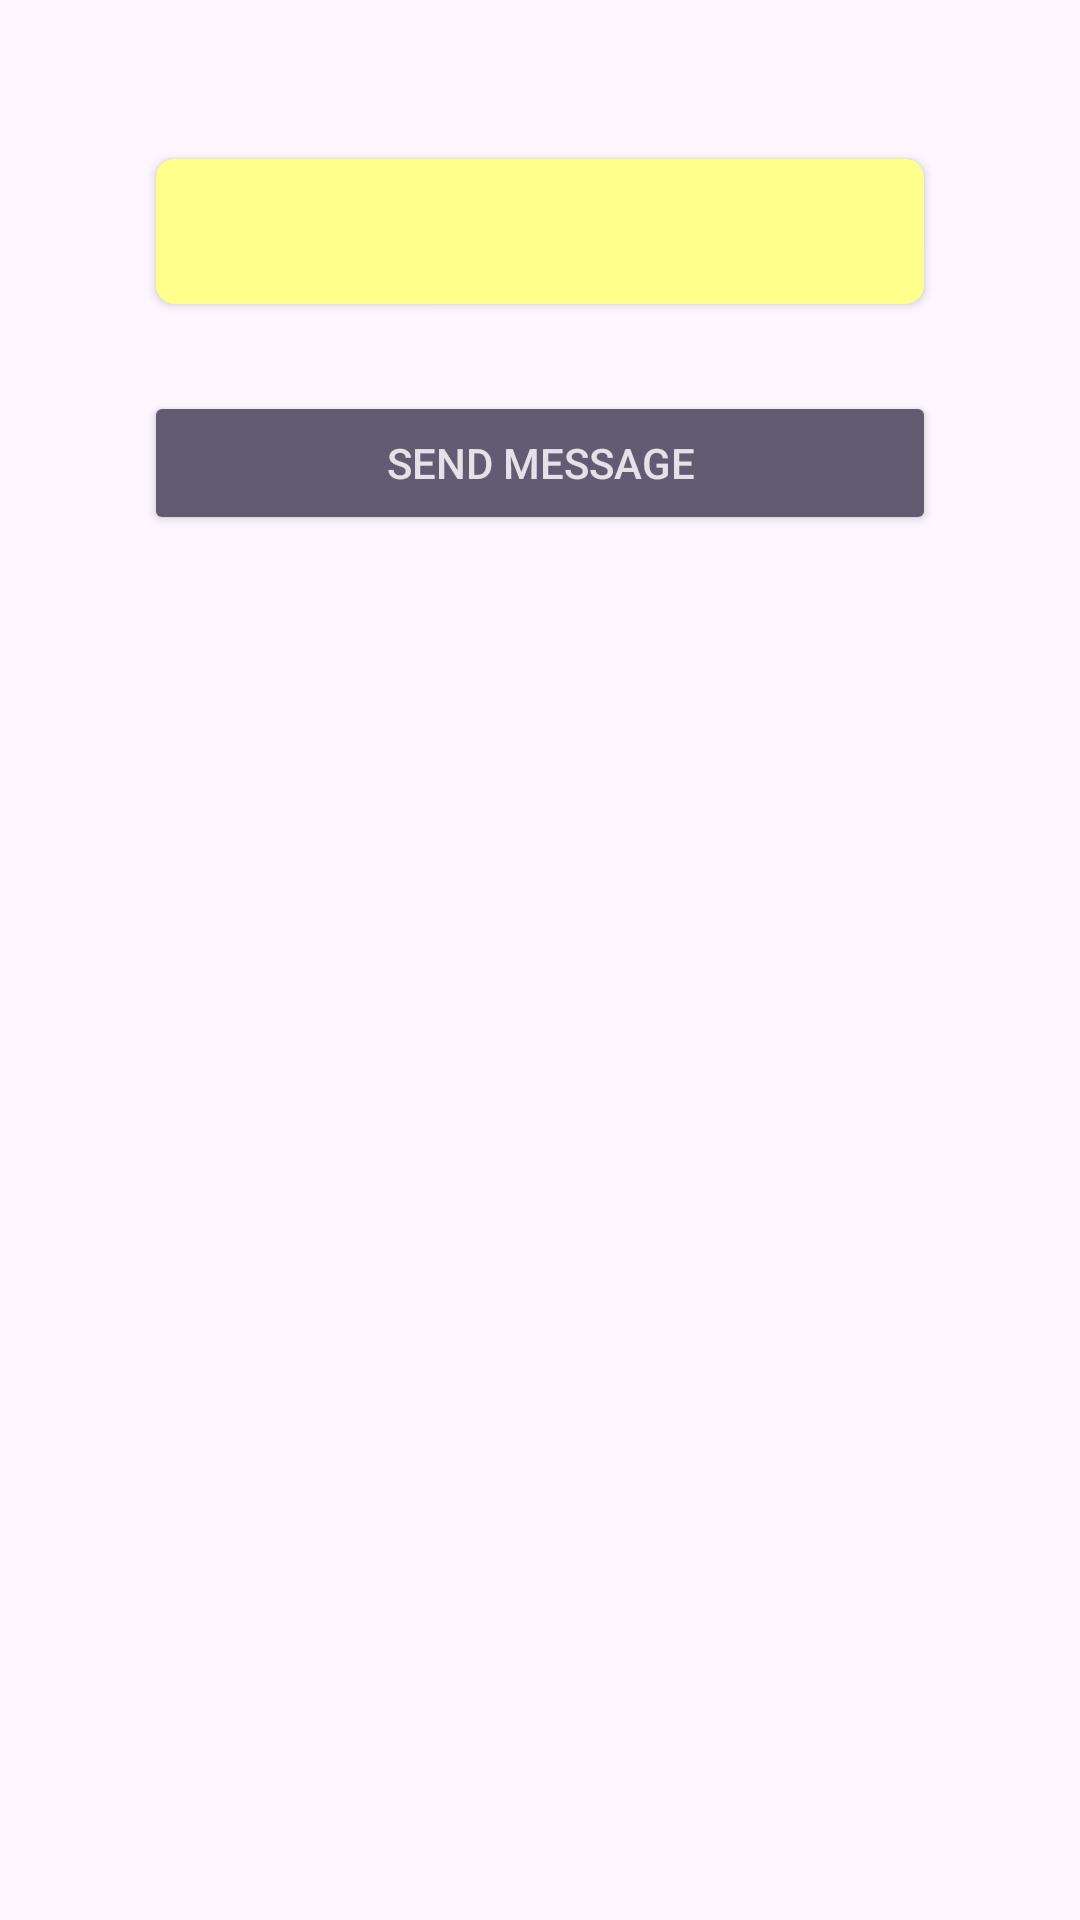

Here is an Android app screen rendered from its layout file. Give the layout XML and the strings, colors and styles it references.
<!-- AndroidManifest.xml: application theme Theme.SelfPromoApp -->
<!-- res/layout/activity_preview.xml -->
<?xml version="1.0" encoding="utf-8"?>
<LinearLayout xmlns:android="http://schemas.android.com/apk/res/android"
    xmlns:app="http://schemas.android.com/apk/res-auto"
    xmlns:tools="http://schemas.android.com/tools"
    android:layout_width="match_parent"
    android:layout_height="match_parent"
    android:orientation="vertical"
    android:padding="48dp">

    <androidx.cardview.widget.CardView
        android:layout_width="match_parent"
        android:layout_height="wrap_content"
        app:cardBackgroundColor="#FFFF8C"
        app:cardCornerRadius="6dp"
        app:cardUseCompatPadding="true">

        <TextView
            android:id="@+id/text_view_message"
            android:layout_width="match_parent"
            android:layout_height="wrap_content"
            android:layout_margin="12dp"
            android:fontFamily="sans-serif"
            android:textColor="#212121"
            android:textSize="18sp"
            tools:text="This will be the message preview" />

    </androidx.cardview.widget.CardView>

    <Button
        android:id="@+id/button_send_message"
        android:layout_width="match_parent"
        android:layout_height="wrap_content"
        android:layout_marginTop="24dp"
        style="@style/Widget.AppCompat.Button.Colored"
        android:text="@string/send_message" />


</LinearLayout>
<!-- resources referenced by this layout -->
<resources>
  <string name="send_message">Send Message</string>
  <style name="Theme.SelfPromoApp" parent="Base.Theme.SelfPromoApp" />
  <style name="Base.Theme.SelfPromoApp" parent="Theme.Material3.DayNight.NoActionBar">
          
          <item name="colorPrimaryDark">@color/colorPrimaryDark</item>
          <item name="colorPrimary">@color/colorAccent</item>
      </style>
  <color name="colorPrimaryDark">#283593</color>
  <color name="colorAccent">#D84315</color>
</resources>
